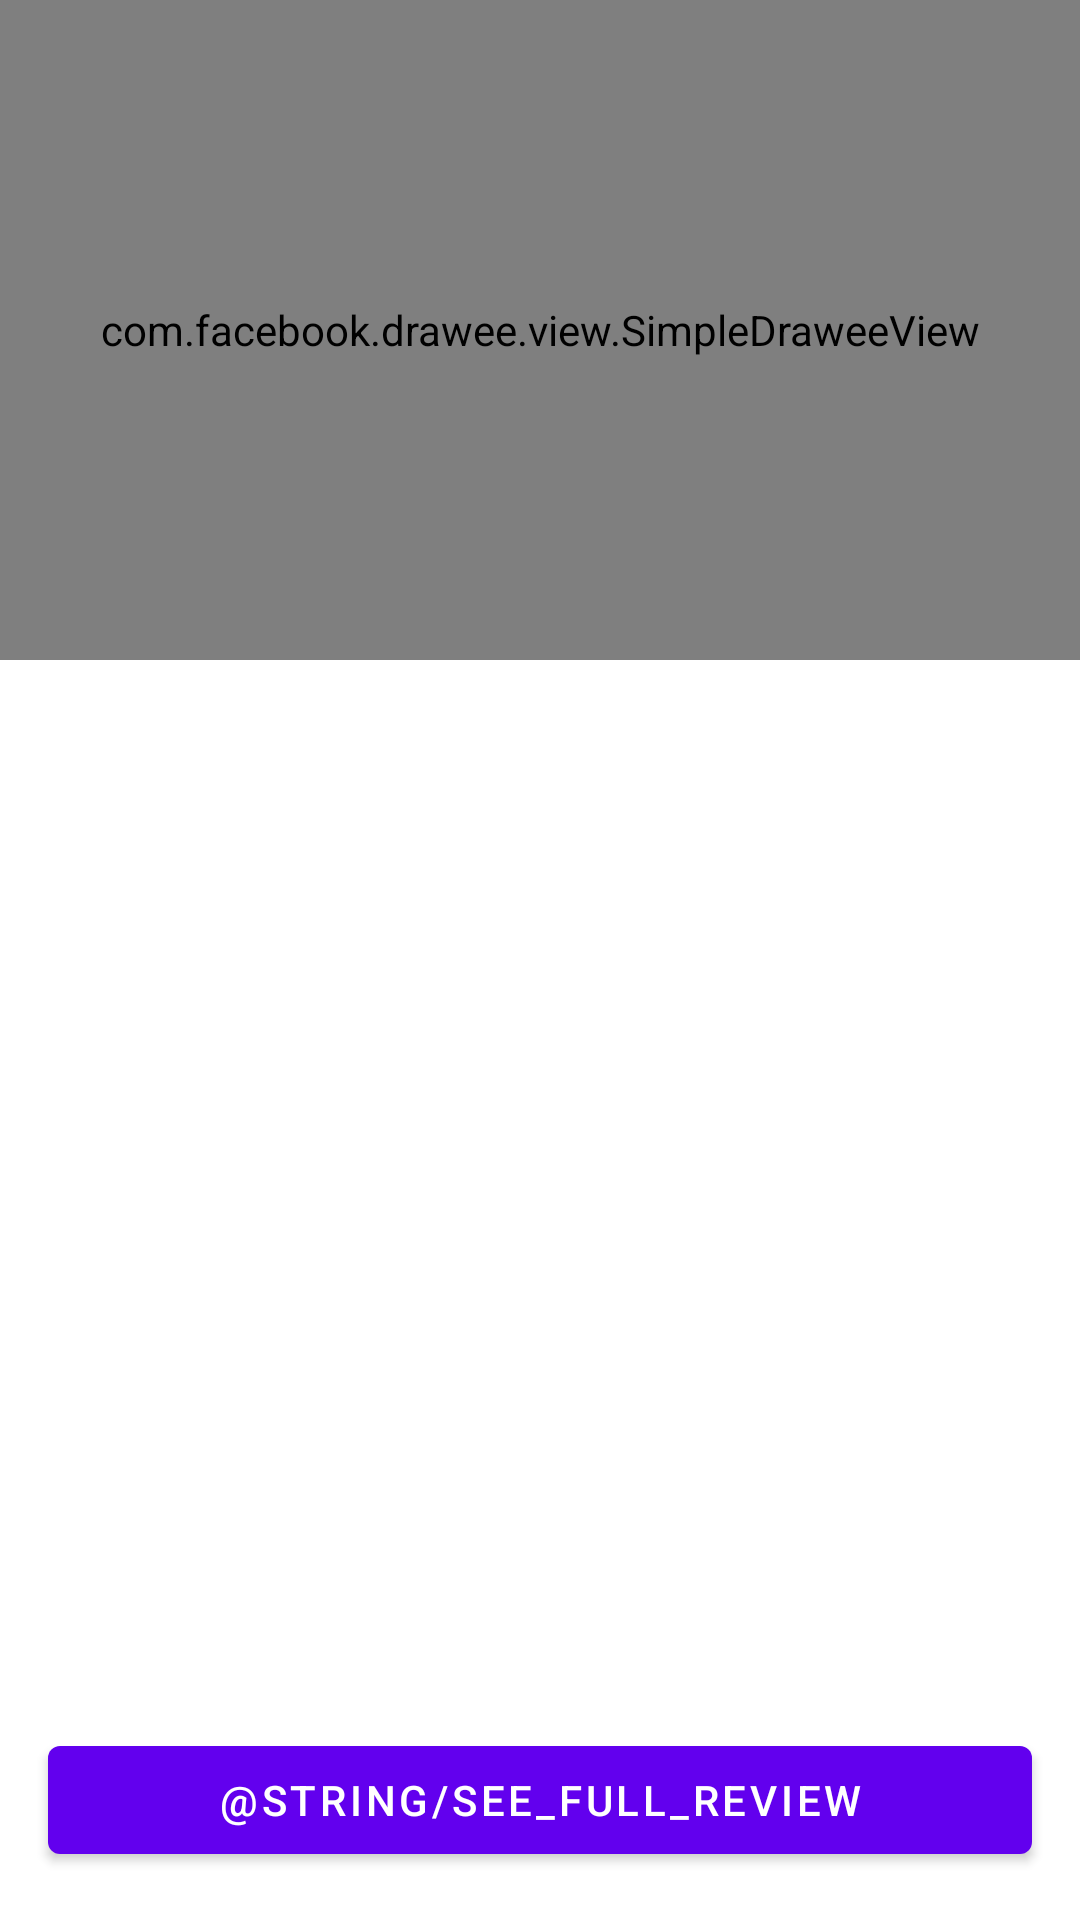

Produce the Android XML layout that renders to this screen, including the resource entries it uses.
<!-- AndroidManifest.xml: application theme Theme.MovieReview -->
<!-- res/layout/fragment_movie_review_details_layout.xml -->
<?xml version="1.0" encoding="utf-8"?>
<layout xmlns:app="http://schemas.android.com/apk/res-auto"
    xmlns:tools="http://schemas.android.com/tools">

    <androidx.constraintlayout.widget.ConstraintLayout xmlns:android="http://schemas.android.com/apk/res/android"
        android:layout_width="match_parent"
        android:layout_height="match_parent">

        <androidx.core.widget.NestedScrollView
            android:id="@+id/scr_summery"
            android:layout_width="match_parent"
            android:layout_height="0dp"
            android:layout_margin="16dp"
            android:maxHeight="200dp"
            app:layout_constraintStart_toStartOf="parent"
            app:layout_constraintTop_toBottomOf="@id/txt_author">

            <com.google.android.material.textview.MaterialTextView
                android:id="@+id/txt_summery"
                style="@style/TextAppearance.MaterialComponents.Subtitle1"
                android:layout_width="wrap_content"
                android:layout_height="wrap_content"
                android:layout_marginTop="16dp"
                android:text="@{model.selectedReview.movieReviewEntity.summary_short}"
                tools:text="Heading" />
        </androidx.core.widget.NestedScrollView>

        <com.facebook.drawee.view.SimpleDraweeView
            android:id="@+id/img_placeholder"
            android:layout_width="0dp"
            android:layout_height="220dp"
            app:actualImageScaleType="focusCrop"
            app:fadeDuration="300"
            app:failureImage="@drawable/ic_placeholder"
            app:failureImageScaleType="center"
            app:layout_constraintEnd_toEndOf="parent"
            app:layout_constraintStart_toStartOf="parent"
            app:layout_constraintTop_toTopOf="parent"
            app:placeholderImage="@drawable/ic_placeholder"
            app:placeholderImageScaleType="fitCenter"
            app:progressBarAutoRotateInterval="200"
            app:progressBarImage="@drawable/ic_loading"
            app:progressBarImageScaleType="centerInside"
            app:retryImageScaleType="centerCrop"
            app:roundBottomLeft="true"
            app:roundBottomRight="true"
            app:roundTopLeft="true"
            app:roundTopRight="true"
            app:roundWithOverlayColor="@color/gray"
            app:roundedCornerRadius="2dp"
            app:roundingBorderColor="@color/white" />

        <com.google.android.material.button.MaterialButton
            android:id="@+id/btn_see_full_review"
            android:layout_width="match_parent"
            android:layout_height="wrap_content"
            android:layout_margin="16dp"
            android:layout_marginTop="20dp"
            android:text="@string/see_full_review"
            app:layout_constraintBottom_toBottomOf="parent"
            app:layout_constraintEnd_toEndOf="parent"
            app:layout_constraintStart_toStartOf="parent" />


        <com.google.android.material.textview.MaterialTextView
            android:id="@+id/txt_heading"
            style="@style/TextAppearance.MaterialComponents.Headline5"
            android:layout_width="0dp"
            android:layout_height="wrap_content"
            android:layout_margin="16dp"
            android:text="@{model.selectedReview.movieReviewEntity.headline}"
            app:layout_constraintStart_toStartOf="parent"
            app:layout_constraintEnd_toEndOf="parent"
            app:layout_constraintTop_toBottomOf="@id/img_placeholder"
            tools:text="Heading" />

        <com.google.android.material.textview.MaterialTextView
            android:id="@+id/txt_author"
            style="@style/TextAppearance.MaterialComponents.Caption"
            android:layout_width="wrap_content"
            android:layout_height="wrap_content"
            android:layout_margin="16dp"
            android:text="@{model.selectedReview.movieReviewEntity.review_by}"
            app:layout_constraintStart_toStartOf="parent"
            app:layout_constraintTop_toBottomOf="@id/txt_heading"
            tools:text="Heading" />

    </androidx.constraintlayout.widget.ConstraintLayout>

    <data>

        <import type="android.view.View" />

        <variable
            name="model"
            type="com.app.moviereview.viewmodel.MovieReviewMainViewModel" />
    </data>
</layout>
<!-- resources referenced by this layout -->
<resources>
  <color name="gray">#ff888888</color>
  <color name="white">#FFFFFFFF</color>
  <!-- drawable ic_loading: png bitmap (drawable, 1697 bytes) -->
  <!-- drawable ic_placeholder (drawable) -->
  <?xml version="1.0" encoding="utf-8"?>
  <vector android:height="24dp" android:tint="#DBDBDB"
      android:viewportHeight="24" android:viewportWidth="24"
      android:width="24dp" xmlns:android="http://schemas.android.com/apk/res/android">
      <path android:fillColor="@android:color/white" android:pathData="M12,3C8.5,3 5,9.33 5,14c0,3.87 3.13,7 7,7s7,-3.13 7,-7C19,9.33 15.5,3 12,3zM13,18c-3,0 -5,-1.99 -5,-5c0,-0.55 0.45,-1 1,-1s1,0.45 1,1c0,2.92 2.42,3 3,3c0.55,0 1,0.45 1,1S13.55,18 13,18z"/>
  </vector>
  <style name="Theme.MovieReview" parent="Theme.MaterialComponents.DayNight.DarkActionBar">
          
          <item name="colorPrimary">@color/purple_500</item>
          <item name="colorPrimaryVariant">@color/purple_700</item>
          <item name="colorOnPrimary">@color/white</item>
          
          <item name="colorSecondary">@color/teal_200</item>
          <item name="colorSecondaryVariant">@color/teal_700</item>
          <item name="colorOnSecondary">@color/black</item>
          
          <item name="android:statusBarColor" tools:targetApi="l">?attr/colorPrimaryVariant</item>
          
      </style>
  <color name="purple_500">#FF6200EE</color>
  <color name="purple_700">#FF3700B3</color>
  <color name="teal_200">#FF03DAC5</color>
  <color name="teal_700">#FF018786</color>
  <color name="black">#FF000000</color>
</resources>
